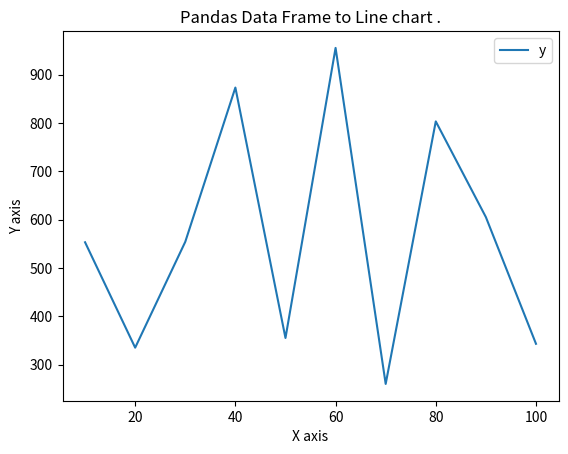

Write the Python code that produced this figure.
import matplotlib.pyplot as plot
import pandas as pd

data=pd.DataFrame({'x':[10,20,30,40,50,60,70,80,90,100],
'y':[553,335,554,873,355,955,260,803,605,343]})

data.plot.line(x='x',y='y',xlabel='X axis',ylabel='Y axis',title="Pandas Data Frame to Line chart .")
plot.show()

# data.plot.line(x='x',y='y',color='purple')
# plot.xlabel('X axis')
# plot.ylabel('Y axis')
# plot.title('Pandas Data Frame to Line chart .')
# plot.show()